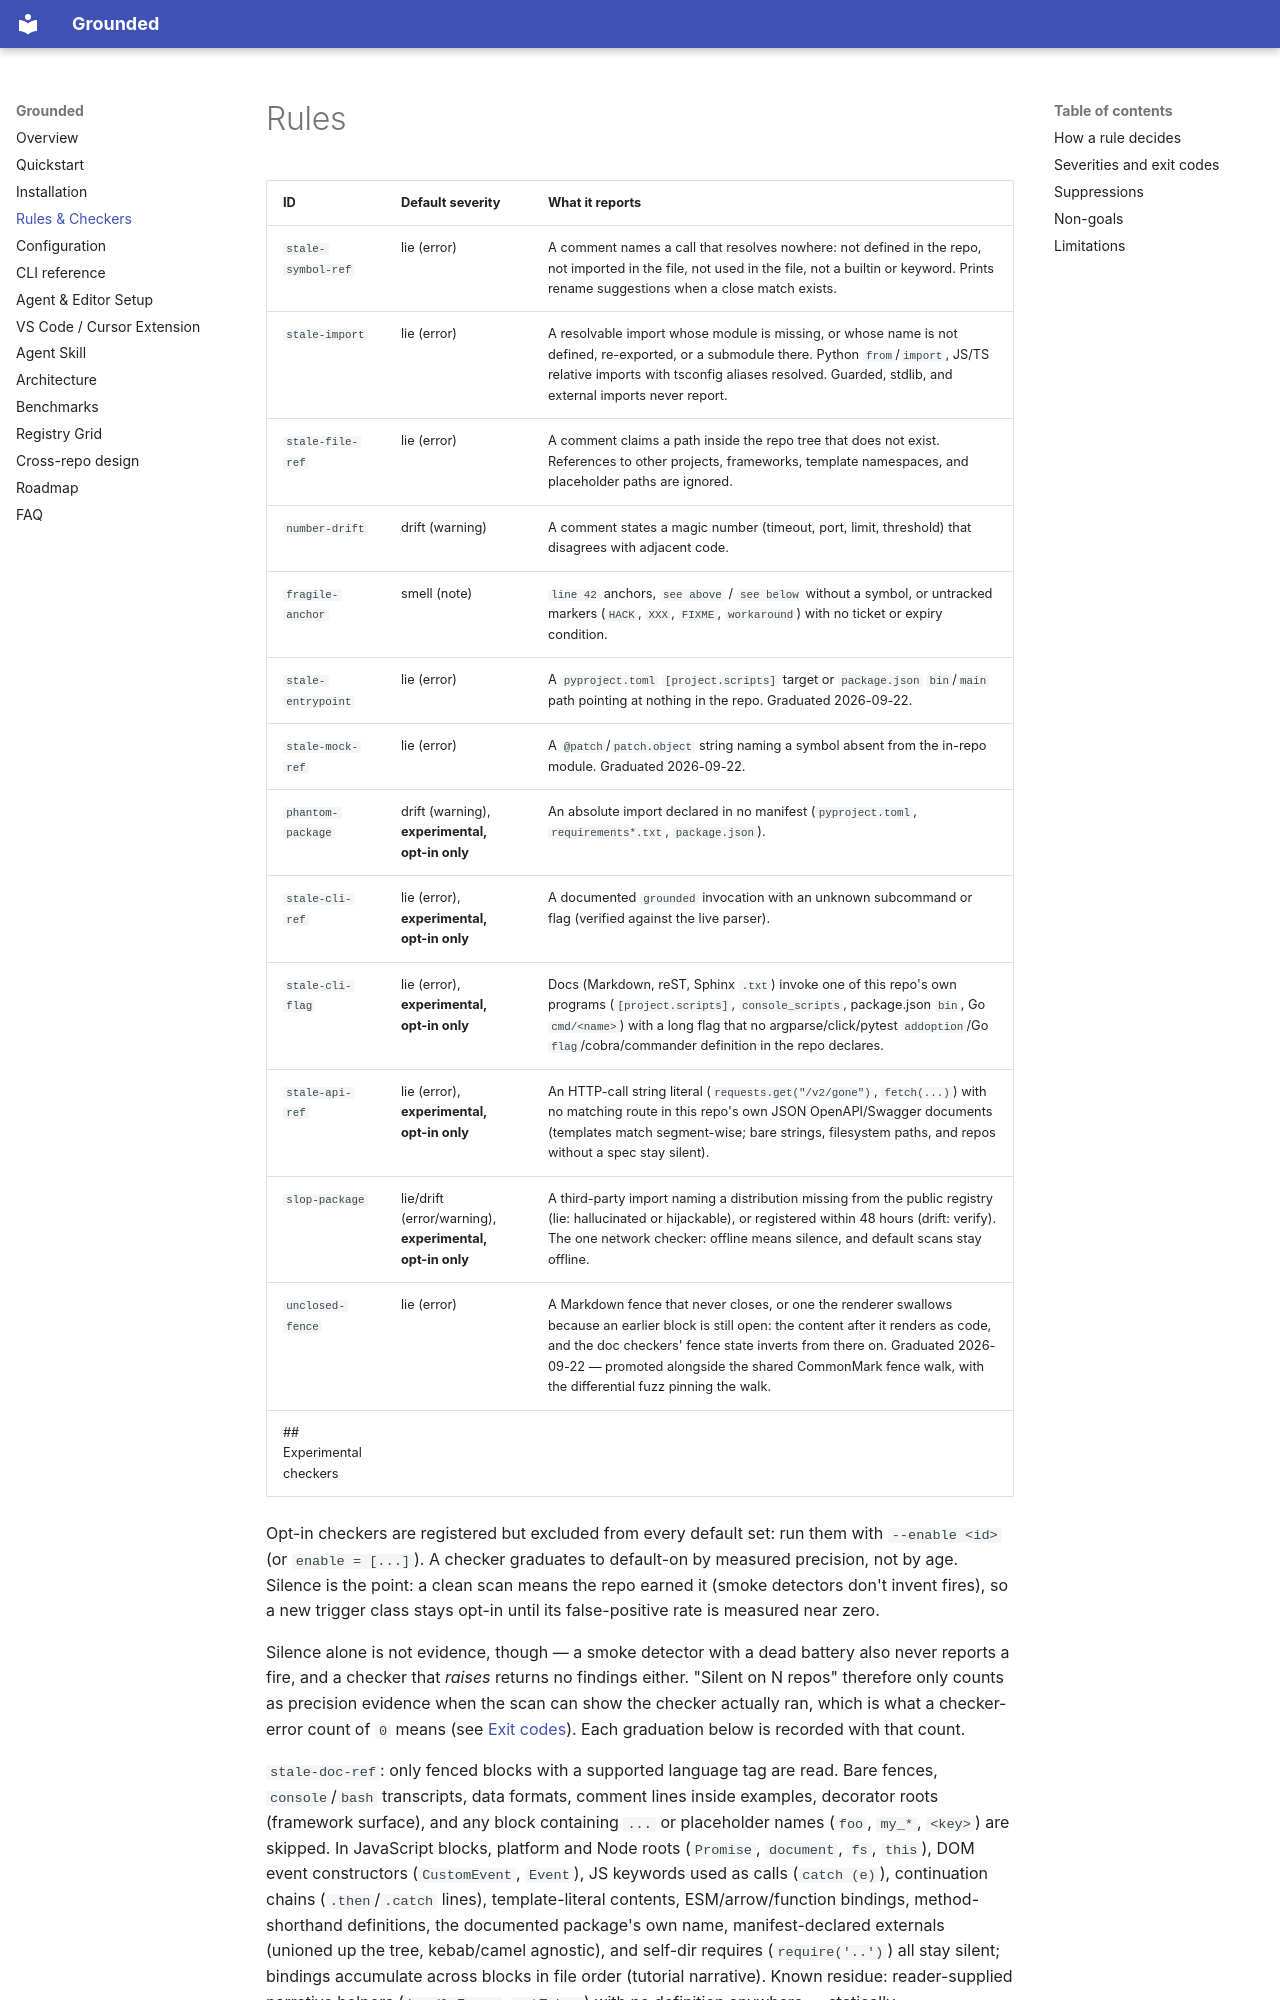

repository: gonisulaimann/Grounded · page: rules/index.html · generator: mkdocs

# Rules

| ID | Default severity | What it reports |
|---|---|---|
| `stale-symbol-ref` | lie (error) | A comment names a call that resolves nowhere: not defined in the repo, not imported in the file, not used in the file, not a builtin or keyword. Prints rename suggestions when a close match exists. |
| `stale-import` | lie (error) | A resolvable import whose module is missing, or whose name is not defined, re-exported, or a submodule there. Python `from`/`import`, JS/TS relative imports with tsconfig aliases resolved. Guarded, stdlib, and external imports never report. |
| `stale-file-ref` | lie (error) | A comment claims a path inside the repo tree that does not exist. References to other projects, frameworks, template namespaces, and placeholder paths are ignored. |
| `number-drift` | drift (warning) | A comment states a magic number (timeout, port, limit, threshold) that disagrees with adjacent code. |
| `fragile-anchor` | smell (note) | `line 42` anchors, `see above` / `see below` without a symbol, or untracked markers (`HACK`, `XXX`, `FIXME`, `workaround`) with no ticket or expiry condition. |
| `stale-entrypoint` | lie (error) | A `pyproject.toml` `[project.scripts]` target or `package.json` `bin`/`main` path pointing at nothing in the repo. Graduated 2026-09-22. |
| `stale-mock-ref` | lie (error) | A `@patch`/`patch.object` string naming a symbol absent from the in-repo module. Graduated 2026-09-22. |
| `phantom-package` | drift (warning), **experimental, opt-in only** | An absolute import declared in no manifest (`pyproject.toml`, `requirements*.txt`, `package.json`). |
| `stale-cli-ref` | lie (error), **experimental, opt-in only** | A documented `grounded` invocation with an unknown subcommand or flag (verified against the live parser). |
| `stale-cli-flag` | lie (error), **experimental, opt-in only** | Docs (Markdown, reST, Sphinx `.txt`) invoke one of this repo's own programs (`[project.scripts]`, `console_scripts`, package.json `bin`, Go `cmd/<name>`) with a long flag that no argparse/click/pytest `addoption`/Go `flag`/cobra/commander definition in the repo declares. |
| `stale-api-ref` | lie (error), **experimental, opt-in only** | An HTTP-call string literal (`requests.get("/v2/gone")`, `fetch(...)`) with no matching route in this repo's own JSON OpenAPI/Swagger documents (templates match segment-wise; bare strings, filesystem paths, and repos without a spec stay silent). |
| `slop-package` | lie/drift (error/warning), **experimental, opt-in only** | A third-party import naming a distribution missing from the public registry (lie: hallucinated or hijackable), or registered within 48 hours (drift: verify). The one network checker: offline means silence, and default scans stay offline. |
| `unclosed-fence` | lie (error) | A Markdown fence that never closes, or one the renderer swallows because an earlier block is still open: the content after it renders as code, and the doc checkers' fence state inverts from there on. Graduated 2026-09-22 — promoted alongside the shared CommonMark fence walk, with the differential fuzz pinning the walk. |
